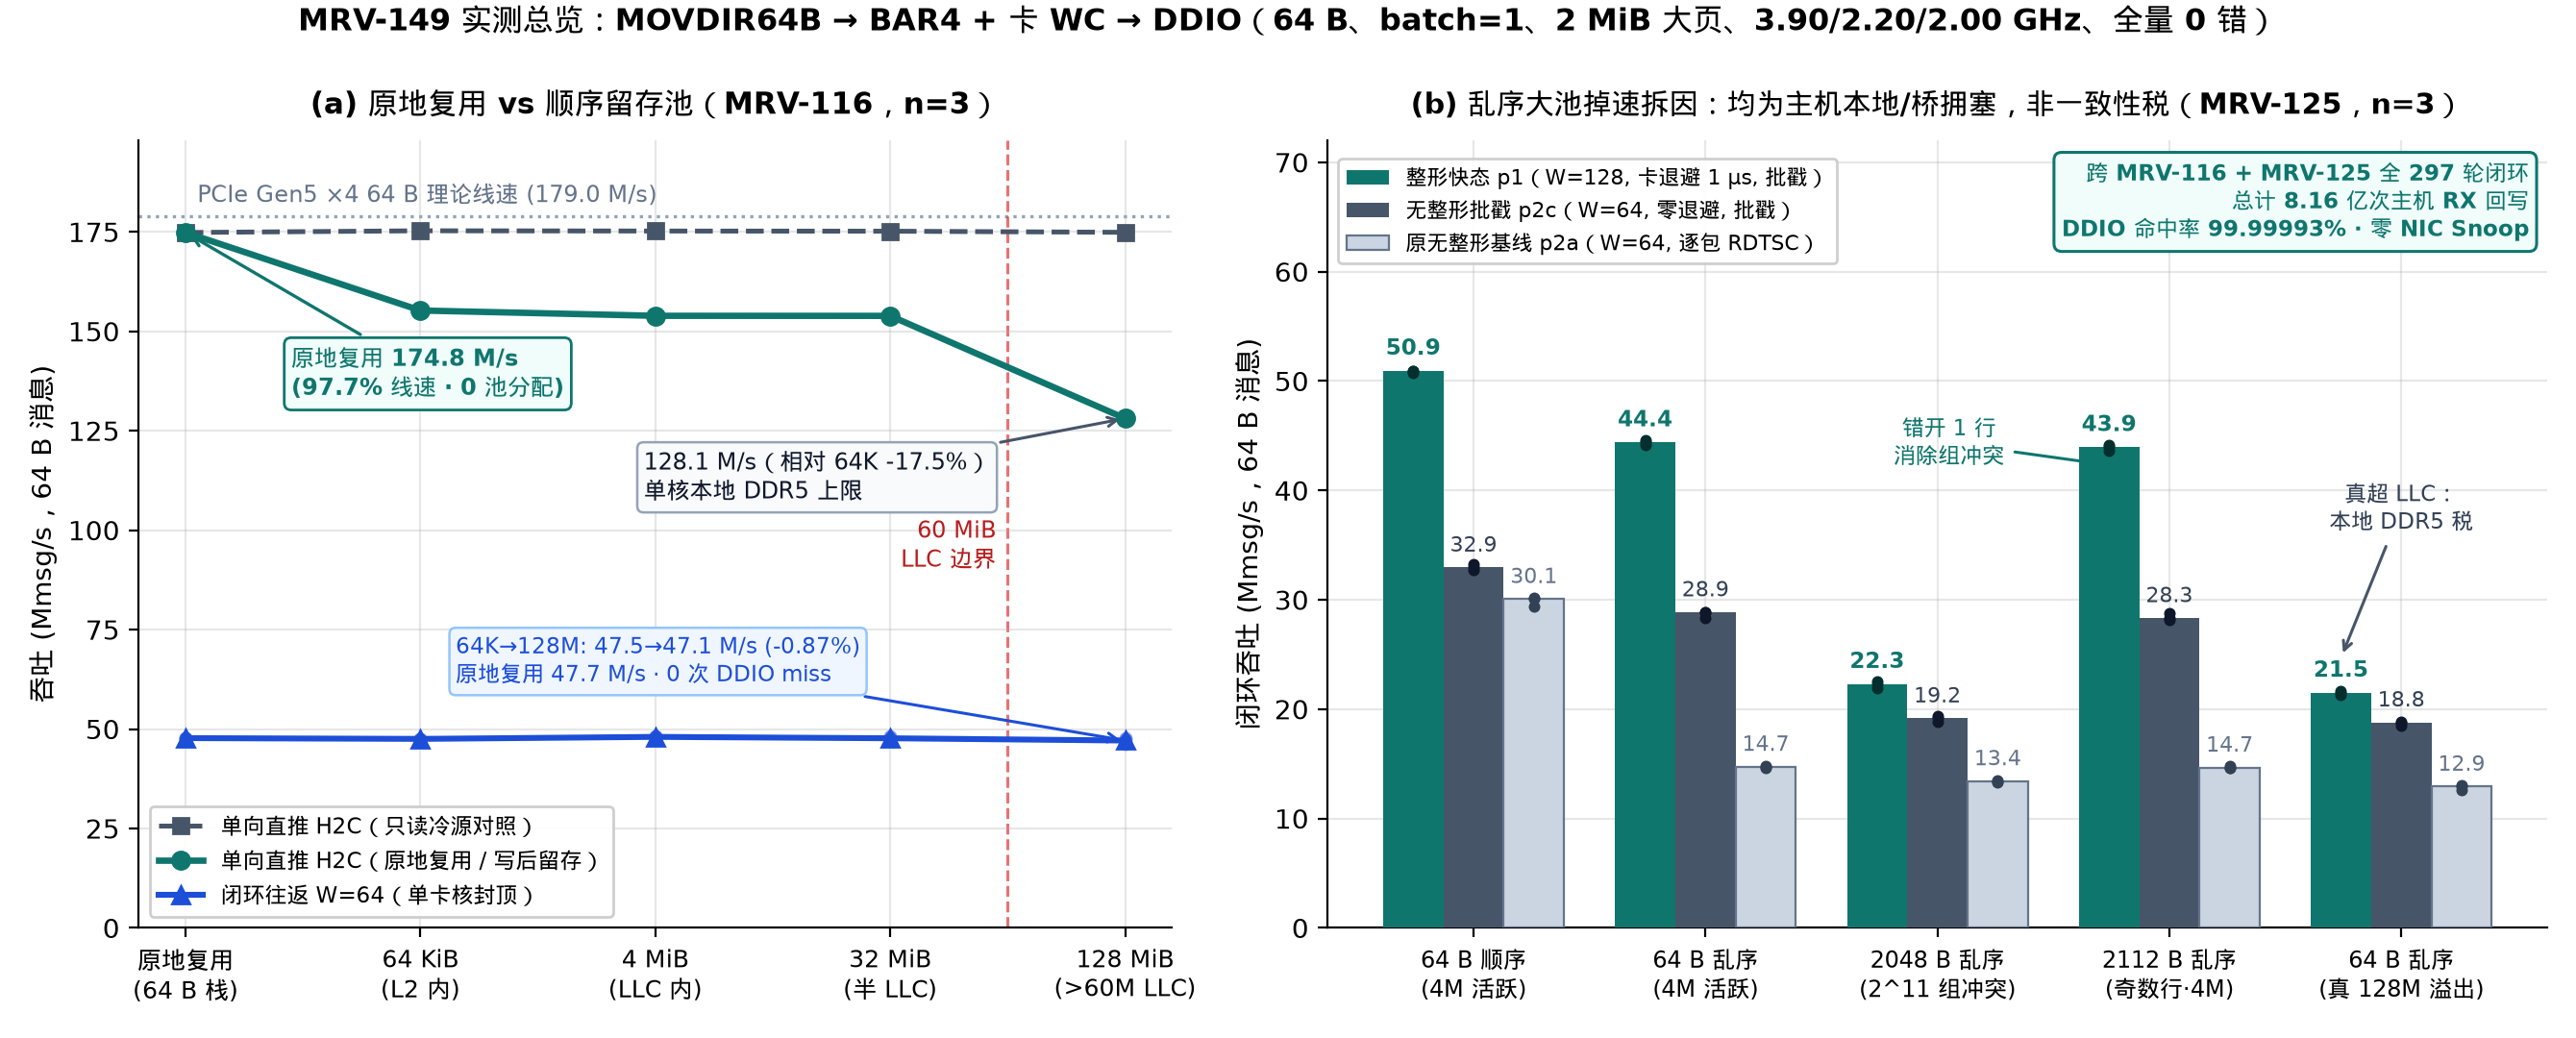

Recreate this plot in Python.
#!/usr/bin/env python3
"""MRV-149 summary chart plotted directly from verified raw runs:
- Panel (a): Immediate stack buffer reuse (stack_0) vs host-retained sequential pool (64 KiB -> 128 MiB)
  from logs/mrv116-2026-11-20/runs.jsonl (64 B, 2 MiB hugepages, cpu40 3.90 GHz / uncore 2.20 GHz / CN106 2.00 GHz).
- Panel (b): Random/large-stride retention pool attribution (N=65,536 & true 128 MiB overflow)
  from logs/mrv125-2026-11-22/runs.jsonl (p1 shaped W=128 vs p2c unshaped batch-ts W=64 vs p2a unshaped pkt-ts W=64),
  plus aggregate RX DDIO hit rate across all 297 verified closed-loop runs (MRV-116 + MRV-125).
"""
from collections import defaultdict
import json
from pathlib import Path
from statistics import mean, median

import matplotlib.pyplot as plt
import numpy as np

from mrvplot import save

ROOT = Path(__file__).resolve().parents[2]
LOG_116 = ROOT / "logs/mrv116-2026-11-20/runs.jsonl"
LOG_125 = ROOT / "logs/mrv125-2026-11-22/runs.jsonl"


def load_verified(path: Path):
    rows = [json.loads(line) for line in path.read_text(encoding="utf-8").splitlines() if line.strip()]
    for r in rows:
        assert r["lost"] == 0 and r["bad"] == 0 and r["torn"] == 0, f"error run: {r['run_id']}"
        assert r.get("card_pmu", {}).get("corrupt", 0) == 0, f"corrupt run: {r['run_id']}"
        pf = r.get("host_pmu", {}).get("page_faults", 0)
        assert pf == 0, f"page faults {pf} in {r['run_id']}"
    return rows


def main():
    r116 = load_verified(LOG_116)
    r125 = load_verified(LOG_125)

    # Aggregate verified RX DDIO hit rate across all 297 closed-loop runs (153 + 144)
    cl_116 = [r for r in r116 if r["part"] != "part3_h2c"]
    cl_125 = [r for r in r125 if r["part"] != "p4a_h2c_ceiling"]
    assert len(cl_116) == 153 and len(cl_125) == 144
    tot_hit = sum(r["host_pmu"]["cha_io_hit_itom"] for r in cl_116 + cl_125)
    tot_miss = sum(r["host_pmu"]["cha_io_miss_itom"] for r in cl_116 + cl_125)
    tot_itom = tot_hit + tot_miss
    ddio_pct = 100.0 * tot_hit / tot_itom

    # Group MRV-116
    g116 = defaultdict(list)
    for r in r116:
        g116[(r["part"], r["cfg"])].append(r)

    # Group MRV-125
    g125 = defaultdict(list)
    for r in r125:
        g125[(r["part"], r["cfg"])].append(r)

    fig, (ax1, ax2) = plt.subplots(
        1, 2, figsize=(13.4, 5.4), gridspec_kw={"width_ratios": [1.0, 1.18]}
    )

    # ---------------- Panel (a): stack_0 immediate reuse vs sequential retention ----------------
    x_labels_a = ["原地复用\n(64 B 栈)", "64 KiB\n(L2 内)", "4 MiB\n(LLC 内)", "32 MiB\n(半 LLC)", "128 MiB\n(>60M LLC)"]
    xs = np.arange(len(x_labels_a))

    h2c_fill_cfgs = ["stack_0", "fill_seq_64k", "fill_seq_4m", "fill_seq_32m", "fill_seq_128m"]
    h2c_cold_cfgs = ["stack_0", "cold_seq_64k", "cold_seq_4m", "cold_seq_32m", "cold_seq_128m"]
    w64_fill_cfgs = ["stack_0", "fill_seq_64k", "fill_seq_4m", "fill_seq_32m", "fill_seq_128m"]

    def series_vals(part, cfgs):
        means = [mean(x["mops"] for x in g116[(part, c)]) for c in cfgs]
        pts = [[x["mops"] for x in g116[(part, c)]] for c in cfgs]
        return means, pts

    y_h2c_fill, pts_h2c_fill = series_vals("part3_h2c", h2c_fill_cfgs)
    y_h2c_cold, pts_h2c_cold = series_vals("part3_h2c", h2c_cold_cfgs)
    y_w64_fill, pts_w64_fill = series_vals("part1_w64", w64_fill_cfgs)

    # Line rate reference (PCIe Gen5 x4 64B MWr = 179.02 M/s)
    ax1.axhline(179.02, color="#94a3b8", linestyle=":", linewidth=1.2, zorder=1)
    ax1.text(0.05, 182.5, "PCIe Gen5 ×4 64 B 理论线速 (179.0 M/s)", fontsize=8.8, color="#64748b")

    # LLC boundary
    ax1.axvline(3.5, color="#dc2626", linestyle="--", linewidth=1.1, alpha=0.65, zorder=1)
    ax1.text(3.45, 96, "60 MiB\nLLC 边界", ha="right", va="center", fontsize=8.8, color="#b91c1c")

    # Plot curves + individual rep points
    c_teal = "#0f766e"
    c_slate = "#475569"
    c_blue = "#1d4ed8"

    ax1.plot(xs, y_h2c_cold, color=c_slate, linestyle="--", marker="s", markersize=5.5, linewidth=1.8,
             label="单向直推 H2C（只读冷源对照）", zorder=3)
    ax1.plot(xs, y_h2c_fill, color=c_teal, linestyle="-", marker="o", markersize=6.5, linewidth=2.4,
             label="单向直推 H2C（原地复用 / 写后留存）", zorder=4)
    ax1.plot(xs, y_w64_fill, color=c_blue, linestyle="-", marker="^", markersize=6.2, linewidth=2.2,
             label="闭环往返 W=64（单卡核封顶）", zorder=4)

    for i in range(len(xs)):
        ax1.scatter([xs[i]] * len(pts_h2c_fill[i]), pts_h2c_fill[i], color=c_teal, s=16, alpha=0.5, zorder=5)
        ax1.scatter([xs[i]] * len(pts_w64_fill[i]), pts_w64_fill[i], color=c_blue, s=16, alpha=0.5, zorder=5)

    # Highlight stack_0 immediate reuse
    ax1.annotate(
        f"原地复用 {y_h2c_fill[0]:.1f} M/s\n(97.7% 线速 · 0 池分配)",
        xy=(0, y_h2c_fill[0]), xytext=(0.45, 134),
        fontsize=8.8, fontweight="bold", color=c_teal,
        bbox=dict(boxstyle="round,pad=0.3", fc="#f0fdfa", ec=c_teal, lw=1.0),
        arrowprops=dict(arrowstyle="->", color=c_teal, lw=1.2),
    )

    # Annotate 128 MiB H2C fill drop (local DDR5 ceiling, relative to 64 KiB)
    drop_h2c = 100.0 * (y_h2c_fill[-1] - y_h2c_fill[1]) / y_h2c_fill[1]
    ax1.annotate(
        f"{y_h2c_fill[-1]:.1f} M/s（相对 64K {drop_h2c:.1f}%）\n单核本地 DDR5 上限",
        xy=(4, y_h2c_fill[-1]), xytext=(1.95, 108),
        fontsize=8.5, color="#0f172a",
        bbox=dict(boxstyle="round,pad=0.28", fc="#f8fafc", ec="#94a3b8", lw=0.9),
        arrowprops=dict(arrowstyle="->", color="#475569", lw=1.1),
    )

    # Annotate W=64 closed-loop stability (relative to 64 KiB)
    drop_w64 = 100.0 * (y_w64_fill[-1] - y_w64_fill[1]) / y_w64_fill[1]
    ax1.annotate(
        f"64K→128M: {y_w64_fill[1]:.1f}→{y_w64_fill[-1]:.1f} M/s ({drop_w64:.2f}%)\n原地复用 {y_w64_fill[0]:.1f} M/s · 0 次 DDIO miss",
        xy=(4, y_w64_fill[-1]), xytext=(1.15, 62),
        fontsize=8.4, color=c_blue,
        bbox=dict(boxstyle="round,pad=0.28", fc="#eff6ff", ec="#93c5fd", lw=0.9),
        arrowprops=dict(arrowstyle="->", color=c_blue, lw=1.1),
    )

    ax1.set_xticks(xs)
    ax1.set_xticklabels(x_labels_a, fontsize=9)
    ax1.set_ylim(0, 198)
    ax1.set_ylabel("吞吐 (Mmsg/s，64 B 消息)", fontsize=10)
    ax1.set_title("(a) 原地复用 vs 顺序留存池（MRV-116，n=3）", fontsize=11, fontweight="bold", pad=10)
    ax1.legend(loc="lower left", fontsize=8.3, frameon=True, framealpha=0.95)

    # ---------------- Panel (b): MRV-125 random & 2 KiB stride attribution ----------------
    cfgs_b = [
        ("64B_seq_4m", "64 B 顺序\n(4M 活跃)"),
        ("64B_rand_4m", "64 B 乱序\n(4M 活跃)"),
        ("2KiB_rand_128m", "2048 B 乱序\n(2^11 组冲突)"),
        ("2112B_rand_132m", "2112 B 乱序\n(奇数行·4M)"),
        ("64B_rand_128m", "64 B 乱序\n(真 128M 溢出)"),
    ]
    xb = np.arange(len(cfgs_b))
    w = 0.26

    p1_meds, p1_pts = [], []
    p2c_meds, p2c_pts = [], []
    p2a_meds, p2a_pts = [], []
    for c, _ in cfgs_b:
        p1_meds.append(median(x["mops"] for x in g125[("p1_wc1_shaped_bts", c)]))
        p1_pts.append([x["mops"] for x in g125[("p1_wc1_shaped_bts", c)]])
        p2c_meds.append(median(x["mops"] for x in g125[("p2c_wc1_unsh_bts", c)]))
        p2c_pts.append([x["mops"] for x in g125[("p2c_wc1_unsh_bts", c)]])
        p2a_meds.append(median(x["mops"] for x in g125[("p2a_wc1_unsh_pkt", c)]))
        p2a_pts.append([x["mops"] for x in g125[("p2a_wc1_unsh_pkt", c)]])

    b1 = ax2.bar(xb - w, p1_meds, width=w, color="#0f766e", label="整形快态 p1（W=128, 卡退避 1 µs, 批戳）", zorder=3)
    b2 = ax2.bar(xb, p2c_meds, width=w, color="#475569", label="无整形批戳 p2c（W=64, 零退避, 批戳）", zorder=3)
    b3 = ax2.bar(xb + w, p2a_meds, width=w, color="#cbd5e1", edgecolor="#64748b", linewidth=0.8,
                 label="原无整形基线 p2a（W=64, 逐包 RDTSC）", zorder=3)

    for i in range(len(cfgs_b)):
        ax2.scatter([xb[i] - w] * len(p1_pts[i]), p1_pts[i], color="#042f2e", s=11, zorder=5)
        ax2.scatter([xb[i]] * len(p2c_pts[i]), p2c_pts[i], color="#0f172a", s=11, zorder=5)
        ax2.scatter([xb[i] + w] * len(p2a_pts[i]), p2a_pts[i], color="#334155", s=11, zorder=5)
        ax2.text(xb[i] - w, p1_meds[i] + 1.0, f"{p1_meds[i]:.1f}", ha="center", va="bottom",
                 fontsize=8.3, fontweight="bold", color="#0f766e")
        ax2.text(xb[i], p2c_meds[i] + 1.0, f"{p2c_meds[i]:.1f}", ha="center", va="bottom",
                 fontsize=7.8, color="#334155")
        ax2.text(xb[i] + w, p2a_meds[i] + 1.0, f"{p2a_meds[i]:.1f}", ha="center", va="bottom",
                 fontsize=7.8, color="#64748b")

    # Callout badge: zero NIC coherence tax across all 297 closed-loop runs
    badge = (
        f"跨 MRV-116 + MRV-125 全 297 轮闭环\n"
        f"总计 {tot_itom/1e8:.2f} 亿次主机 RX 回写\n"
        f"DDIO 命中率 {ddio_pct:.5f}% · 零 NIC Snoop"
    )
    ax2.text(
        0.985, 0.975, badge, transform=ax2.transAxes, ha="right", va="top",
        fontsize=8.3, fontweight="bold", color="#0f766e",
        bbox=dict(boxstyle="round,pad=0.35", fc="#f0fdfa", ec="#0f766e", lw=1.1),
    )

    # Compact causal callouts in open space
    ax2.annotate(
        "错开 1 行\n消除组冲突",
        xy=(3 - w - 0.04, p1_meds[3] - 1.5), xytext=(2.05, 42.5),
        fontsize=8.2, color="#0f766e", ha="center",
        arrowprops=dict(arrowstyle="->", color="#0f766e", lw=1.1),
    )
    ax2.annotate(
        "真超 LLC：\n本地 DDR5 税",
        xy=(4 - w, p1_meds[4] + 3.2), xytext=(4.0, 36.5),
        fontsize=8.2, color="#334155", ha="center",
        arrowprops=dict(arrowstyle="->", color="#475569", lw=1.1),
    )

    ax2.set_xticks(xb)
    ax2.set_xticklabels([lbl for _, lbl in cfgs_b], fontsize=8.8)
    ax2.set_ylim(0, 72)
    ax2.set_ylabel("闭环吞吐 (Mmsg/s，64 B 消息)", fontsize=10)
    ax2.set_title("(b) 乱序大池掉速拆因：均为主机本地/桥拥塞，非一致性税（MRV-125，n=3）",
                  fontsize=10.8, fontweight="bold", pad=10)
    ax2.legend(loc="upper left", bbox_to_anchor=(0.0, 0.99), fontsize=7.9, frameon=True, framealpha=0.94)

    fig.suptitle(
        "MRV-149 实测总览：MOVDIR64B → BAR4 + 卡 WC → DDIO（64 B、batch=1、2 MiB 大页、3.90/2.20/2.00 GHz、全量 0 错）",
        fontsize=11.5, fontweight="bold", y=0.995,
    )
    out = save(fig, "mrv-149-tx-reuse-and-retention")
    print(f"Saved {out}; DDIO={ddio_pct:.6f}% ({tot_miss}/{tot_itom})")


if __name__ == "__main__":
    main()
